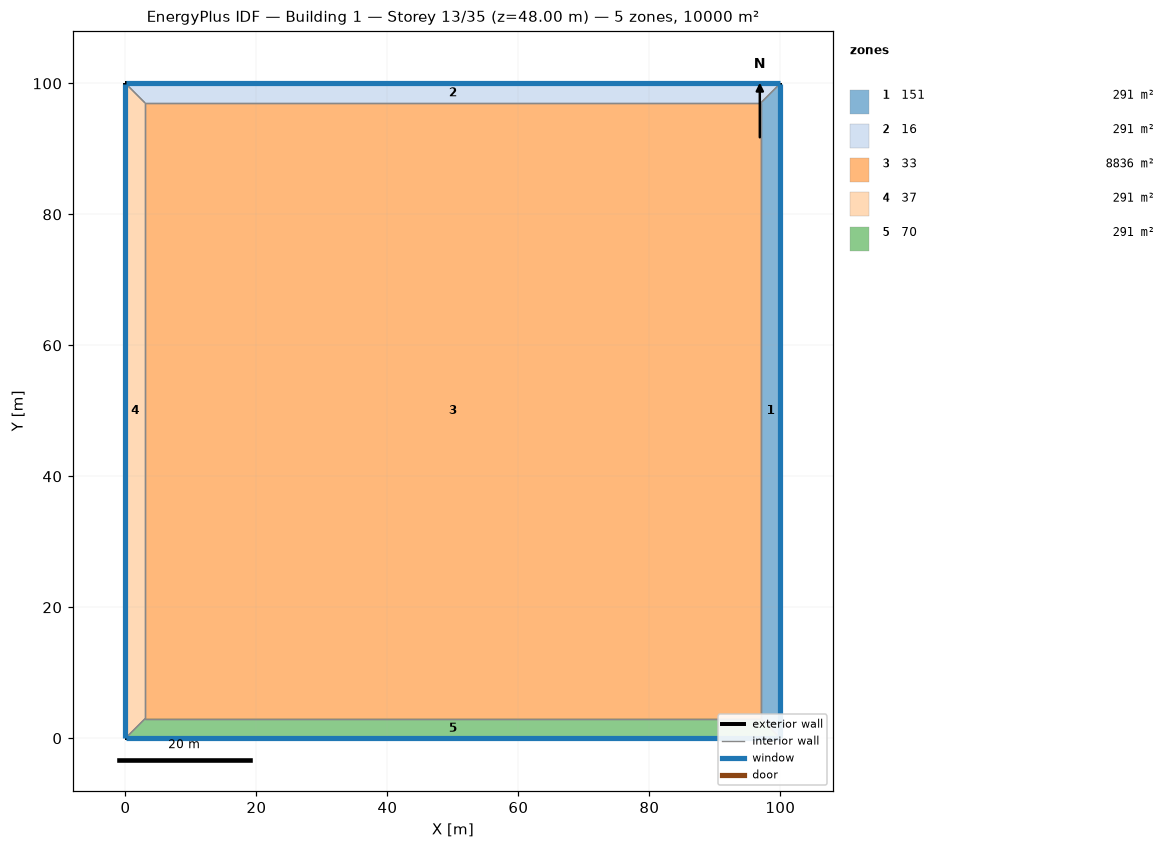
=== STOREY PLAN SPEC (per zone: floor XY polygon, exterior-wall plan segments, windows/doors) ===
zone 1: 151  (291.0 m²)
  floor: (100.00, 100.00) (100.00, 0.00) (97.00, 3.00) (97.00, 97.00)
  exterior wall: (100.00, 0.00) – (100.00, 100.00)  [100.0 m]
    window: (100.00, 0.03) – (100.00, 99.97)  [220.0 m²]
  interior walls: 3
zone 2: 16  (291.0 m²)
  floor: (0.00, 100.00) (100.00, 100.00) (97.00, 97.00) (3.00, 97.00)
  exterior wall: (100.00, 100.00) – (0.00, 100.00)  [100.0 m]
    window: (99.97, 100.00) – (0.03, 100.00)  [220.0 m²]
  interior walls: 3
zone 3: 33  (8836.0 m²)
  floor: (3.00, 3.00) (3.00, 97.00) (97.00, 97.00) (97.00, 3.00)
  interior walls: 4
zone 4: 37  (291.0 m²)
  floor: (0.00, 0.00) (0.00, 100.00) (3.00, 97.00) (3.00, 3.00)
  exterior wall: (0.00, 100.00) – (0.00, 0.00)  [100.0 m]
    window: (0.00, 99.97) – (0.00, 0.03)  [220.0 m²]
  interior walls: 3
zone 5: 70  (291.0 m²)
  floor: (100.00, 0.00) (0.00, 0.00) (3.00, 3.00) (97.00, 3.00)
  exterior wall: (0.00, 0.00) – (100.00, 0.00)  [100.0 m]
    window: (0.03, 0.00) – (99.97, 0.00)  [220.0 m²]
  interior walls: 3

=== DERIVED (storey summary) ===
Building: Building 1
Storey: 13 of 35  (floor level z = 48.00 m)
Storey gross floor area: 10000.0 m²
Zones on this storey: 5
  - 151: floor 291.0 m²; exterior wall 100.0 m (400.0 m²); 1 window(s) 220.0 m²; WWR 55.0%
  - 16: floor 291.0 m²; exterior wall 100.0 m (400.0 m²); 1 window(s) 220.0 m²; WWR 55.0%
  - 33: floor 8836.0 m²
  - 37: floor 291.0 m²; exterior wall 100.0 m (400.0 m²); 1 window(s) 220.0 m²; WWR 55.0%
  - 70: floor 291.0 m²; exterior wall 100.0 m (400.0 m²); 1 window(s) 220.0 m²; WWR 55.0%
Zone adjacency (shared interzone walls):
  - 151 ↔ 16
  - 151 ↔ 33
  - 151 ↔ 70
  - 16 ↔ 33
  - 16 ↔ 37
  - 33 ↔ 37
  - 33 ↔ 70
  - 37 ↔ 70